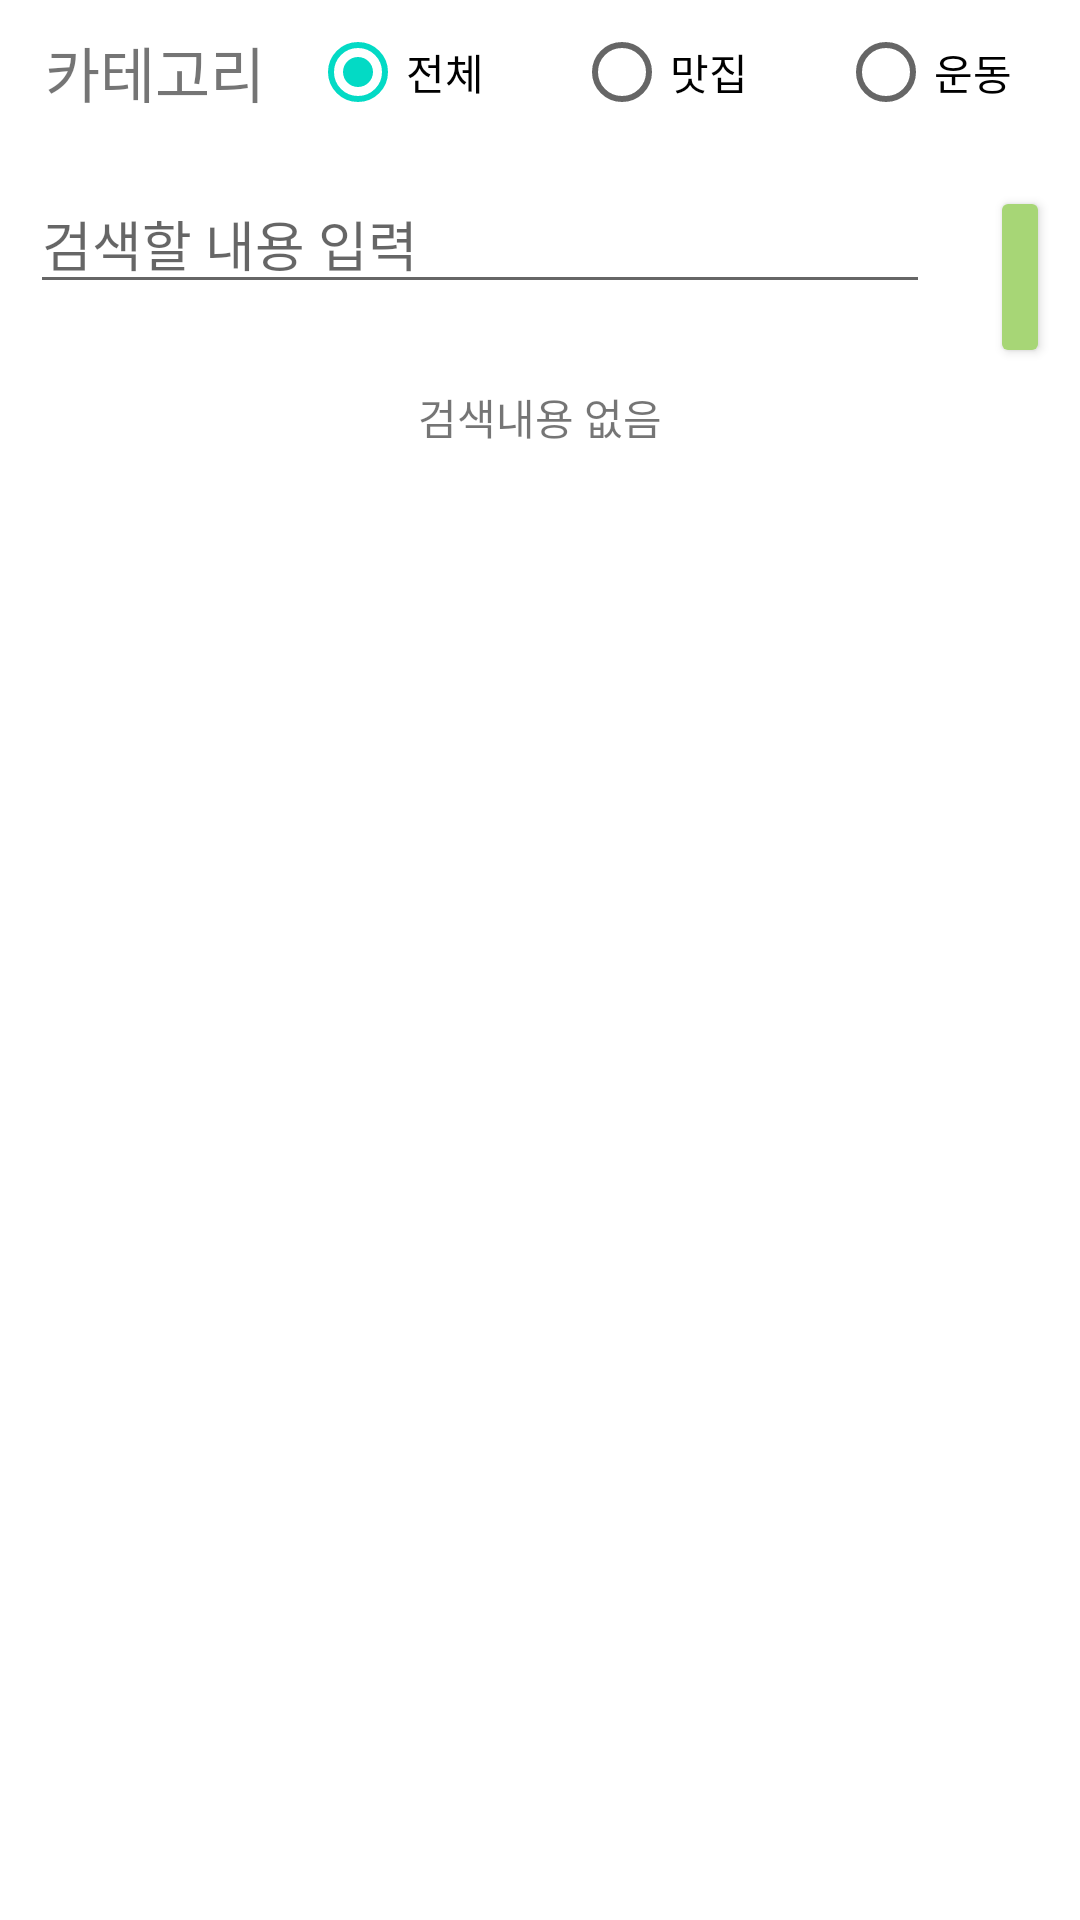

Produce the Android XML layout that renders to this screen, including the resource entries it uses.
<!-- AndroidManifest.xml: application theme Theme.AndProjCommunity -->
<!-- res/layout/fragment_search.xml -->
<?xml version="1.0" encoding="utf-8"?>
<FrameLayout xmlns:android="http://schemas.android.com/apk/res/android"
    xmlns:tools="http://schemas.android.com/tools"
    android:layout_width="match_parent"
    android:layout_height="match_parent"
    tools:context=".fragment.SearchFragment">

    <LinearLayout
    android:layout_width="match_parent"
    android:layout_height="match_parent"
    android:orientation="vertical">

        <LinearLayout
            android:layout_width="match_parent"
            android:layout_height="wrap_content">

            <TextView
                android:layout_width="wrap_content"
                android:layout_height="wrap_content"
                android:layout_gravity="center"
                android:layout_marginLeft="15dp"
                android:layout_marginRight="15dp"
                android:text="카테고리"
                android:textSize="20dp" />

            <RadioGroup
                android:id="@+id/search_radioGroup"
                android:layout_width="match_parent"
                android:layout_height="wrap_content"
                android:orientation="horizontal">

                <RadioButton
                    android:id="@+id/search_all"
                    android:layout_width="wrap_content"
                    android:layout_height="wrap_content"
                    android:layout_marginRight="30dp"
                    android:checked="true"
                    android:text="전체" />

                <RadioButton
                    android:id="@+id/search_food"
                    android:layout_width="wrap_content"
                    android:layout_height="wrap_content"
                    android:layout_marginRight="30dp"
                    android:text="맛집" />

                <RadioButton
                    android:id="@+id/search_exercise"
                    android:layout_width="wrap_content"
                    android:layout_height="wrap_content"
                    android:text="운동" />


            </RadioGroup>
        </LinearLayout>
        <LinearLayout
            android:layout_width="match_parent"
            android:layout_height="wrap_content">

            <EditText
                android:id="@+id/searchText"
                android:layout_width="300dp"
                android:layout_height="wrap_content"
                android:layout_margin="10dp"
                android:hint="검색할 내용 입력"/>

            <Button
                android:id="@+id/btnSearch"
                android:layout_width="wrap_content"
                android:layout_height="wrap_content"
                android:backgroundTint="@color/green_700"
                android:text="검색"
                android:layout_margin="10dp"/>


        </LinearLayout>

        <TextView
            android:id="@+id/resultText"
            android:layout_width="match_parent"
            android:layout_height="wrap_content"
            android:text="검색내용 없음"
            android:textAlignment="center" />

        <androidx.recyclerview.widget.RecyclerView
            android:id="@+id/search_rectclerView"
            android:layout_width="match_parent"
            android:layout_height="wrap_content"
            android:background="#E4E4E4">

        </androidx.recyclerview.widget.RecyclerView>

</LinearLayout>

</FrameLayout>
<!-- resources referenced by this layout -->
<resources>
  <color name="green_700">#A7D676</color>
  <style name="Theme.AndProjCommunity" parent="Theme.MaterialComponents.DayNight.DarkActionBar">
          
          <item name="colorPrimary">@color/purple_500</item>
          <item name="colorPrimaryVariant">@color/purple_700</item>
          <item name="colorOnPrimary">@color/white</item>
          
          <item name="colorSecondary">@color/teal_200</item>
          <item name="colorSecondaryVariant">@color/teal_700</item>
          <item name="colorOnSecondary">@color/black</item>
          
          <item name="android:statusBarColor" tools:targetApi="l">?attr/colorPrimaryVariant</item>
          
      </style>
  <color name="purple_500">#FF6200EE</color>
  <color name="purple_700">#FF3700B3</color>
  <color name="white">#FFFFFFFF</color>
  <color name="teal_200">#FF03DAC5</color>
  <color name="teal_700">#FF018786</color>
  <color name="black">#FF000000</color>
</resources>
